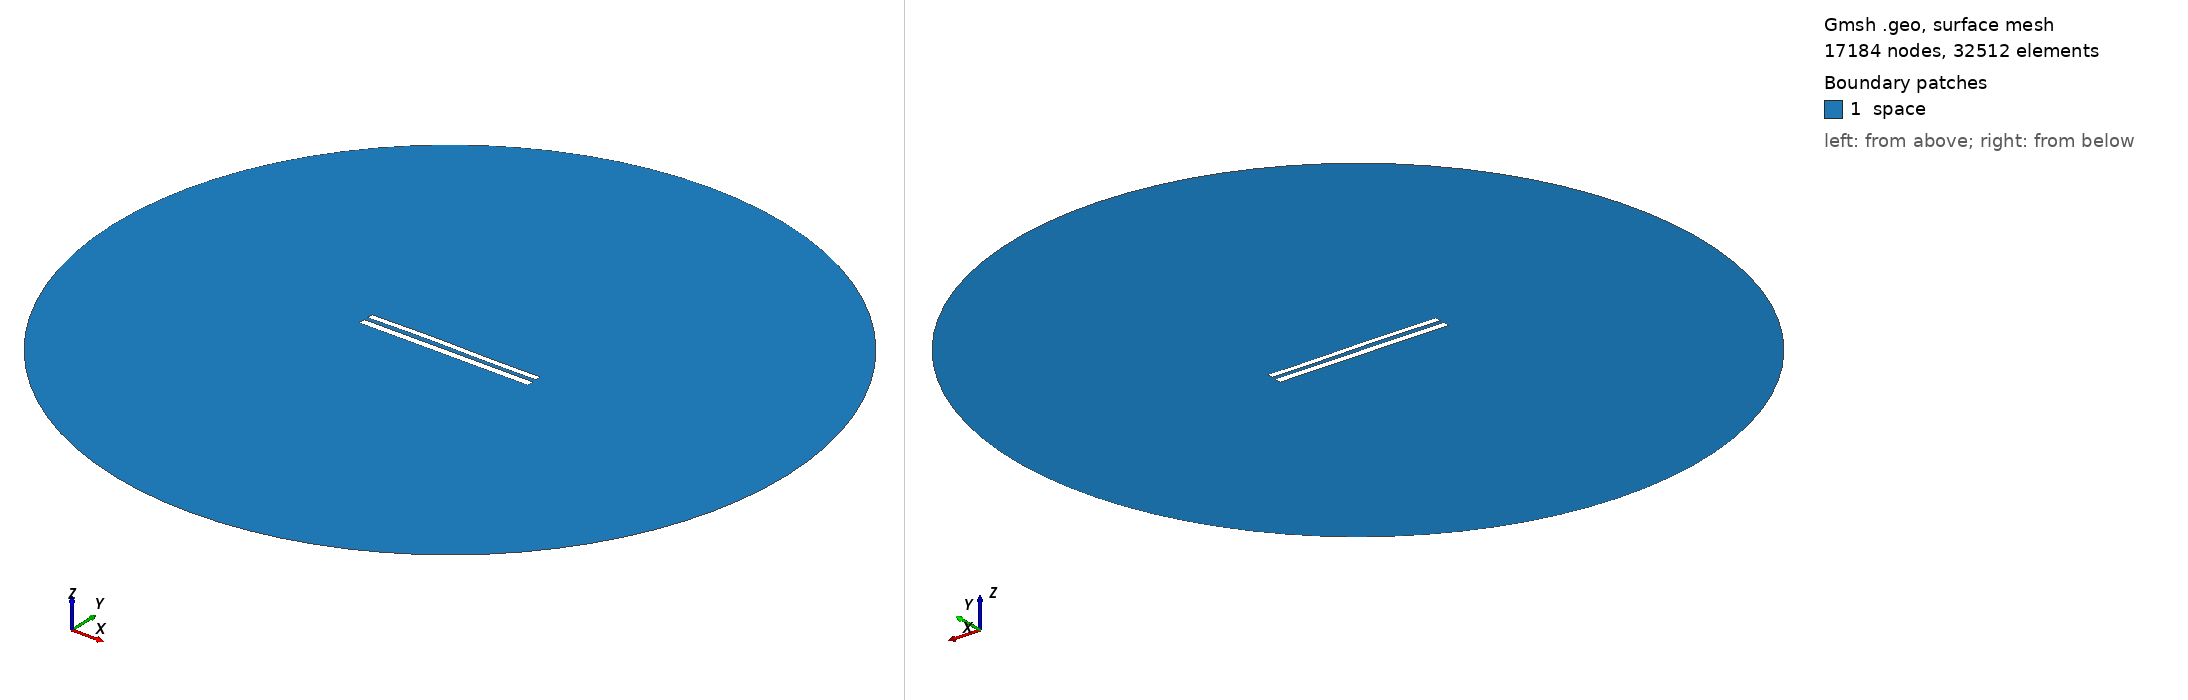

Gmsh geometry script, surface-meshed: 17184 nodes, 32512 surface elements. Boundary patches (legend numbers): 1 space. Left view from above one corner, right view from below the opposite corner. Legend entries are the model's physical surfaces. The drawing asked Gmsh for element sizes between 1% and 20% of the model's largest extent; the script's own settings can give other sizes.

=== 1187.geo (drawn) ===
//---------------------------------------
// Geometry kernel
//---------------------------------------

SetFactory("OpenCASCADE");



//---------------------------------------
// Parameters of the geometry
//---------------------------------------

// Overetch of the upper plate
overetch = 0.25;

// Distance between the plates
distance = 2.5;

// Discretization over the x axis (for the deformation)
nx = 50; 

// Length of the plate
L = 100 - overetch; 

// Number of modes
n = 4; 

// 1st mode coefficient
coeff(1) = 0.0;
beta(1) = 0.596864 * 3.1415926535 / L;

// 2nd mode coefficient
coeff(2) = 0.15;
beta(2) = 1.49418 * 3.1415926535 / L;

// 3rd mode coefficient
coeff(3) = 0.15;
beta(3) = 2.50025 * 3.1415926535 / L;

// 4th mode coefficient
coeff(4) = 0.0;
beta(4) = 3.49999 * 3.1415926535 / L;



//---------------------------------------
// Upper plate (deformed rectangle)
//---------------------------------------

// Coordiantes of the upper plate
xmin = -50;
xmax = 50 - overetch;

// Height of the upper plate
yheight = 4 - 2 * overetch;

// Indexes of the points
UpperID[] = {};
LowerID[] = {};
LeftID[] = {};
RightID[] = {};

// Point index
p = 1;

// Horizontal edges
For i In {1:nx}
    x = xmin + (i-1)*(xmax - xmin)/(nx-1);

    y_bottom = distance / 2 + overetch;
    For j In {1:n}
        C = (Cosh(beta(j)*L) + Cos(beta(j)*L)) / (Sinh(beta(j)*L) + Sin(beta(j)*L));
        y_bottom  = y_bottom + coeff(j) * (Cosh(beta(j)*(x+50)) - Cos(beta(j)*(x+50)) - C * (Sinh(beta(j)*(x+50)) - Sin(beta(j)*(x+50))));
    EndFor

    y_top = y_bottom + yheight;

    Point(p) = {x, y_top, 0, 1.0};
    UpperID[i] = p;
    p = p + 1;

    Point(p) = {x, y_bottom, 0, 1.0};
    LowerID[i] = p;
    p = p + 1;
EndFor

// Create point lists
UpperPts[] = {}; LowerPts[] = {};
For i In {1:nx}
  UpperPts[] += {UpperID[i]};
  LowerPts[] += {LowerID[i]};
EndFor

// Build splines
Spline(1) = {UpperPts[]};
Spline(2) = {LowerPts[]};
Line(3) = {LowerPts[nx-1], UpperPts[nx-1]};
Line(4) = {LowerPts[0], UpperPts[0]};

// Build the plane surface
Curve Loop(1) = {2, 3, -1, -4};
Plane Surface(1) = {1};



//---------------------------------------
// Lower plate (rectangle)
//---------------------------------------

// Vertices
Point(1001) = {-50, -1, 0, 1.0};
Point(1002) = { 50, -1, 0, 1.0};
Point(1003) = { 50,  -5, 0, 1.0};
Point(1004) = {-50,  -5, 0, 1.0};

// Edges
Line(5) = {1001, 1002};
Line(6) = {1002, 1003};
Line(7) = {1003, 1004};
Line(8) = {1004, 1001};

// Plane surface
Line Loop(2) = {5, 6, 7, 8};
Plane Surface(2) = {2}; 



//---------------------------------------
// Outer (fictious) boundary
//---------------------------------------

// Points
Point(1005) = {0, 0, 0};       // Center
Point(1006) = {200, 0, 0};     // Start point
Point(1007) = {0, 200, 0};     // 90 degrees
Point(1008) = {-200, 0, 0};    // 180 degrees
Point(1009) = {0, -200, 0};    // 270 degrees

// Circle arcs (each needs start, center, end)
Circle(9) = {1006, 1005, 1007};
Circle(10) = {1007, 1005, 1008};
Circle(11) = {1008, 1005, 1009};
Circle(12) = {1009, 1005, 1006};

// Plane surface for the entire domain
Curve Loop(3) = {9, 10, 11, 12};
Surface(3) = {3};

// Subtract the plates from the whole domain to obtain the actual domain where we want to solve the equations
BooleanDifference{ Surface{3}; Delete; }{ Surface{1}; Surface{2}; Delete; }




//---------------------------------------
// Transfinite Lines/Curves
//---------------------------------------

// Set the number of points on the boundaries
r = 12;
d = 0.15;

// Plates
Transfinite Curve {1} = 50*r/4 Using Progression 1;
Transfinite Line {2} = 50*r Using Progression 1;
Transfinite Curve {3, 4} = 2*r Using Progression 1+d;
Transfinite Line {5} = 50*r Using Progression 1;
Transfinite Line {7} = 50*r/4 Using Progression 1;
Transfinite Line {6} = 2*r Using Progression 1+d;
Transfinite Line {8} = 2*r Using Progression 1-d;

// Outer boundary
Transfinite Line {9, 10, 11, 12} = 20 Using Progression 1;



//---------------------------------------
// Physical groups
//---------------------------------------                

// Physical curves (boundaries)
Physical Line("force_segment", 10) = {2};
Physical Line("upper_plate", 11) = {1, 3, 4};
Physical Line("lower_plate", 12) = {5, 6, 7, 8};
Physical Line("boundary", 20) = {9, 10, 11, 12};

// Physical Surfaces
Physical Surface("space", 30) = {3};



//---------------------------------------
// 6. Generate the Mesh
//---------------------------------------

// 2D mesh generation
Mesh 2;
